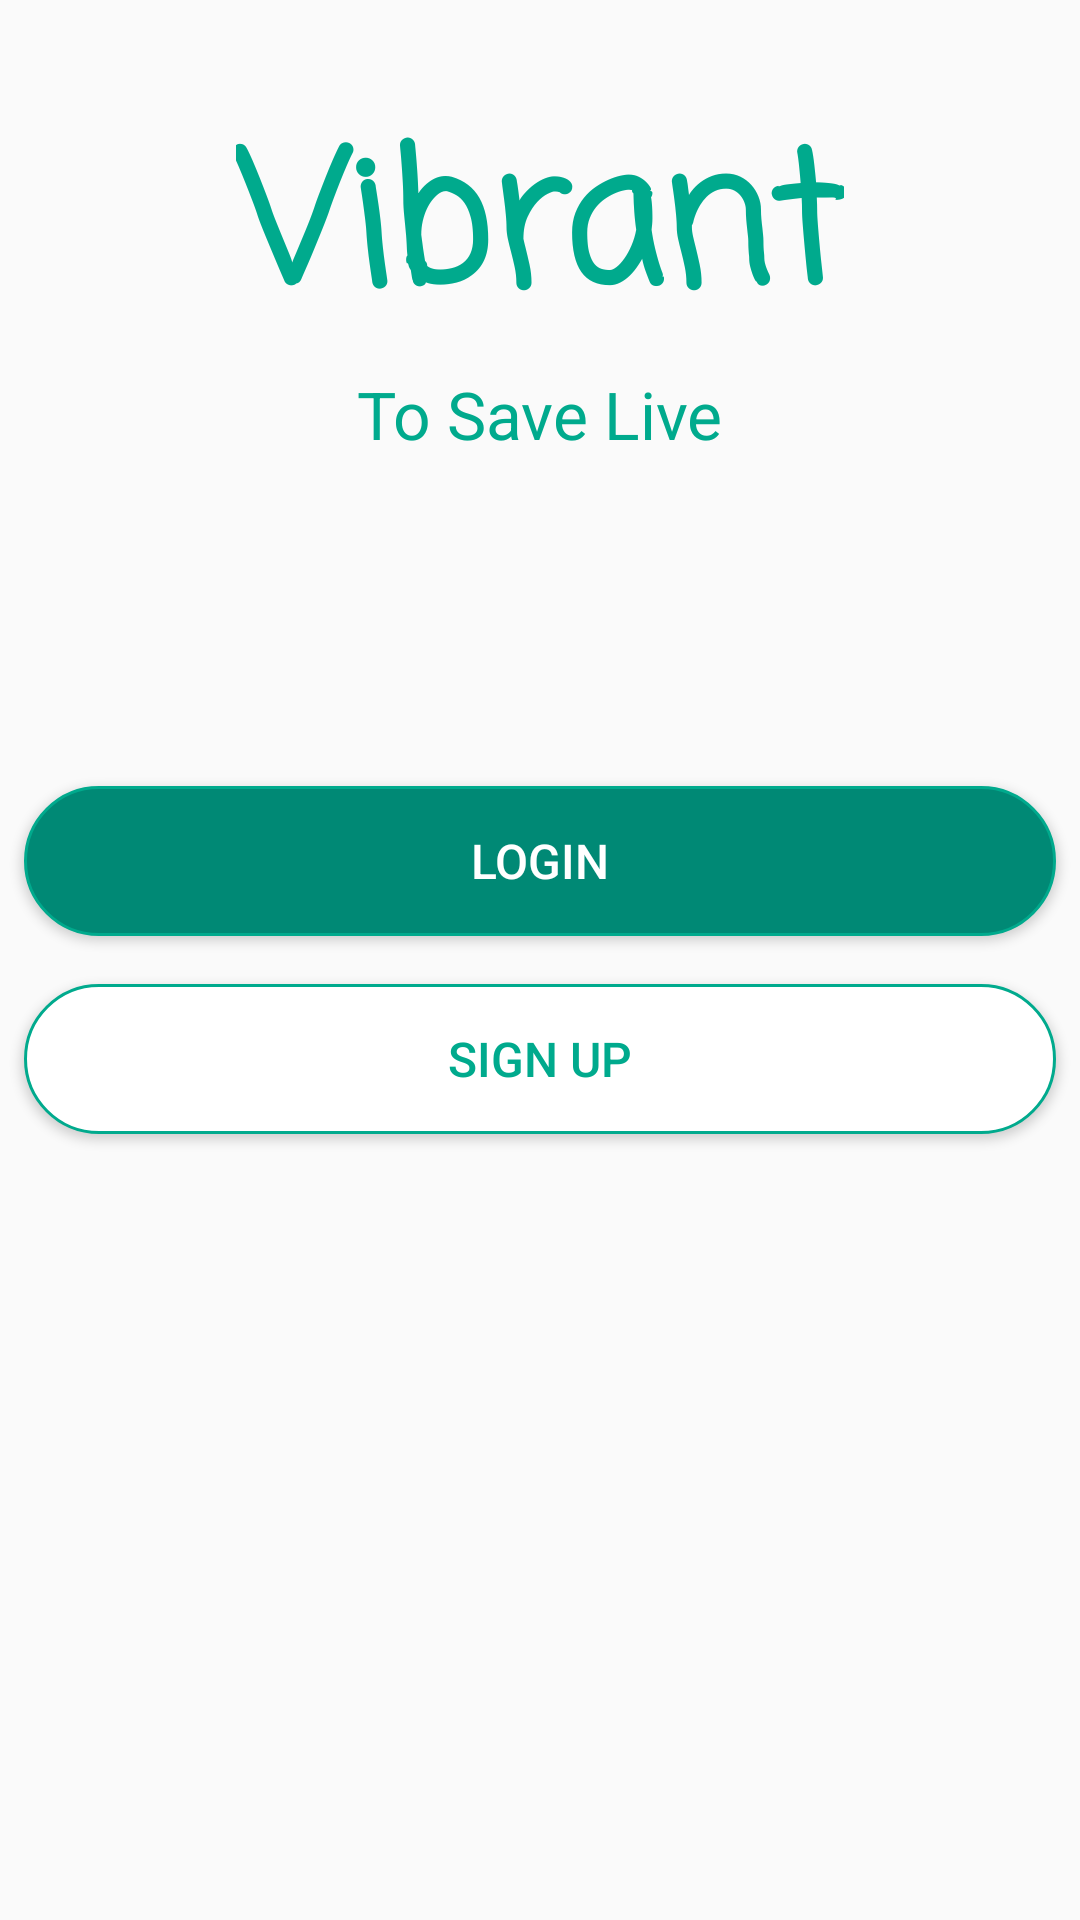

Reconstruct the res/layout file that produces this screen, plus the resources it refers to.
<!-- AndroidManifest.xml: activity theme AppTheme -->
<!-- res/layout/activity_main.xml -->
<?xml version="1.0" encoding="utf-8"?>
<RelativeLayout xmlns:android="http://schemas.android.com/apk/res/android"
    xmlns:app="http://schemas.android.com/apk/res-auto"
    xmlns:tools="http://schemas.android.com/tools"
    android:layout_width="match_parent"
    android:layout_height="match_parent"
    tools:context="com.example.mahmoudrawy.vibrant.Views.MainActivity">

    <LinearLayout
        android:layout_width="wrap_content"
        android:layout_height="wrap_content"
        android:layout_centerHorizontal="true"
        android:layout_marginTop="32dp"

        android:orientation="vertical">

        <TextView
            android:layout_width="wrap_content"
            android:layout_height="wrap_content"
            android:fontFamily="casual"
            android:text="Vibrant"
            android:textColor="@color/colorPrimary"
            android:textSize="60sp"
            android:textStyle="bold" />
        <TextView
            android:layout_width="wrap_content"
            android:layout_height="wrap_content"
            android:layout_gravity="center"
            android:textColor="@color/colorPrimary"
            android:textSize="22sp"
            android:text="To Save Live"/>
    </LinearLayout>

    <LinearLayout
        android:layout_width="match_parent"
        android:layout_height="wrap_content"
        android:layout_centerInParent="true"
        android:orientation="vertical">

        <Button
            android:id="@+id/login"
            android:layout_width="match_parent"
            android:layout_height="50dp"
            android:layout_marginLeft="8dp"
            android:layout_marginRight="8dp"
            android:background="@drawable/solid_rounded_shap"
            android:text="login"
            android:textSize="16sp"
            android:layout_marginTop="8dp"
            android:textColor="@color/white_background" />

        <Button
            android:id="@+id/register"
            android:layout_width="match_parent"
            android:layout_height="50dp"
            android:layout_marginLeft="8dp"
            android:layout_marginRight="8dp"
            android:layout_marginTop="16dp"
            android:background="@drawable/white_rounded_shap"
            android:text="Sign Up"
            android:textSize="16sp"
            android:layout_marginBottom="8dp"

            android:textColor="@color/colorPrimary" />

    </LinearLayout>


</RelativeLayout>
<!-- resources referenced by this layout -->
<resources>
  <color name="colorPrimary">#00AA8D</color>
  <color name="white_background">#FFFFFF</color>
  <!-- drawable solid_rounded_shap (drawable) -->
  <?xml version="1.0" encoding="utf-8"?>
  <selector xmlns:android="http://schemas.android.com/apk/res/android">
      <item>
          <shape android:shape="rectangle">
              <solid android:color="@color/colorPrimaryDark"/>
              <corners android:radius="30dp" />
              <stroke
                  android:width="1dp"
                  android:color="@color/colorPrimary"
                  />
          </shape>
      </item>
  </selector>
  <!-- drawable white_rounded_shap (drawable) -->
  <?xml version="1.0" encoding="utf-8"?>
  <selector xmlns:android="http://schemas.android.com/apk/res/android">
      <item>
          <shape android:shape="rectangle">
              <solid android:color="@color/white_background"/>
              <corners android:radius="30dp" />
              <stroke
                  android:width="1dp"
                  android:color="@color/colorPrimary"
                  />
          </shape>
      </item>
  </selector>
  <style name="AppTheme" parent="Theme.AppCompat.Light.DarkActionBar">
          
          <item name="colorPrimary">@color/colorPrimary</item>
          <item name="colorPrimaryDark">@color/colorPrimaryDark</item>
          <item name="colorAccent">@color/colorAccent</item>
      </style>
  <color name="colorPrimaryDark">#008975</color>
  <color name="colorAccent">#00BF9A</color>
</resources>
